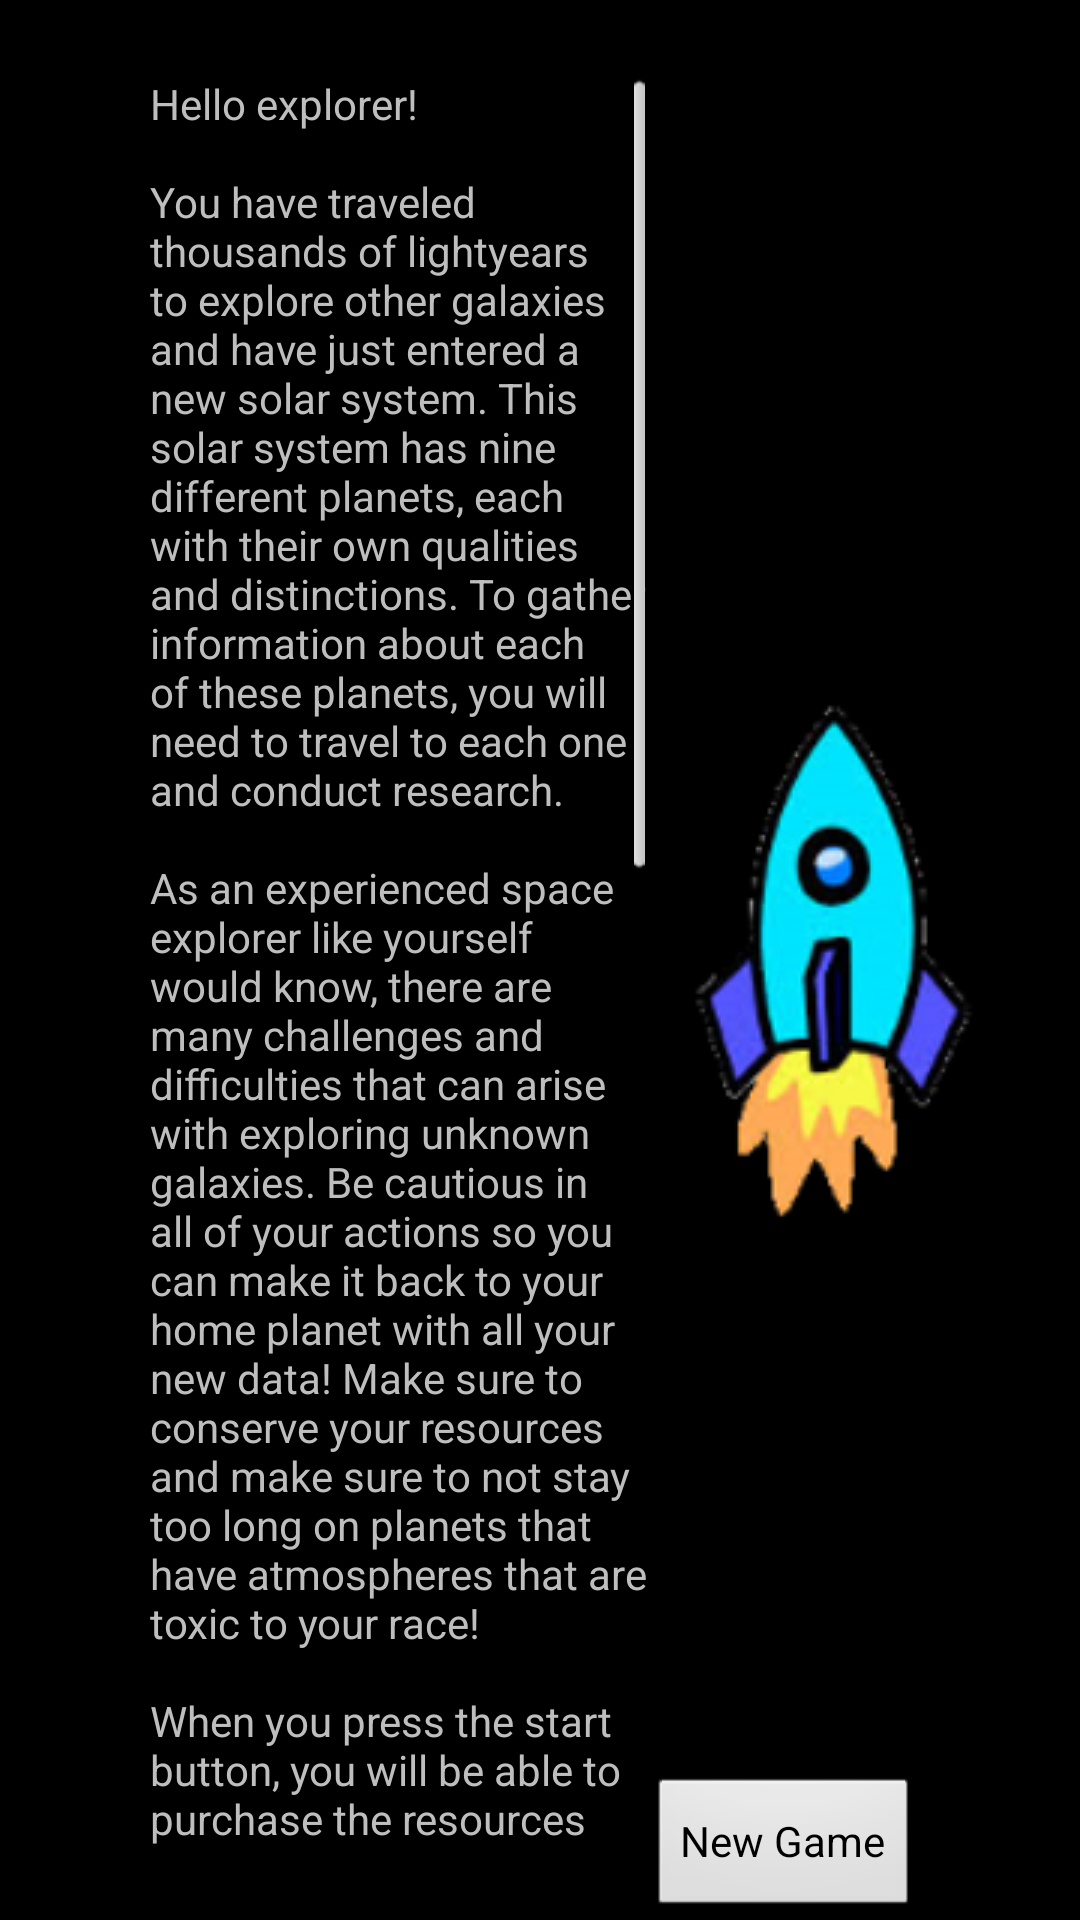

Reconstruct the res/layout file that produces this screen, plus the resources it refers to.
<!-- AndroidManifest.xml: application theme AppTheme -->
<!-- res/layout/instruction_screen.xml -->
<?xml version="1.0" encoding="utf-8"?>
<RelativeLayout xmlns:android="http://schemas.android.com/apk/res/android"
    android:layout_width="match_parent"
    android:layout_height="match_parent"
    android:tag="instruction">

    <ImageView
        android:layout_width="wrap_content"
        android:layout_height="wrap_content"
        android:id="@+id/spaceship_picture"
        android:src="@drawable/spaceship_vertical"
        android:layout_centerVertical="true"
        android:layout_alignParentRight="true"
        android:layout_marginRight="25dp"/>

    <ScrollView
        android:layout_width="fill_parent"
        android:layout_height="wrap_content"
        android:id="@+id/scrollview"
        android:layout_toStartOf="@id/spaceship_picture"
        android:layout_centerVertical="true"
        android:layout_centerHorizontal="true"
        android:layout_alignParentLeft="true"
        android:layout_marginLeft="50dp"
        android:layout_marginTop="50dp">

        <TextView
            android:layout_width="wrap_content"
            android:layout_height="wrap_content"
            android:text="@string/instruction_text"
            android:id="@+id/instruction_view" />

    </ScrollView>

    <Button
        android:layout_width="wrap_content"
        android:layout_height="wrap_content"
        android:text="@string/new_game"
        android:id="@+id/gameStartButton"
        android:layout_alignParentBottom="true"
        android:layout_toRightOf="@+id/scrollview"
        android:layout_toEndOf="@+id/scrollview"
        android:onClick="newGameMenu"/>

</RelativeLayout>
<!-- resources referenced by this layout -->
<resources>
  <!-- drawable spaceship_vertical: png bitmap (drawable-mdpi, 24537 bytes) -->
  <string name="instruction_text">Hello explorer!\n\nYou have traveled thousands of lightyears to explore other galaxies and have just entered a new solar system. This solar system has nine different planets, each with their own qualities and distinctions. To gather information about each of these planets, you will need to travel to each one and conduct research.\n\nAs an experienced space explorer like yourself would know, there are many challenges and difficulties that can arise with exploring unknown galaxies. Be cautious in all of your actions so you can make it back to your home planet with all your new data! Make sure to conserve your resources and make sure to not stay too long on planets that have atmospheres that are toxic to your race!\n\nWhen you press the start button, you will be able to purchase the resources you will need for your journey through the new solar system. You will be able to buy food, fuel, and spare parts. You will be able to purchase additional supplies on your journey on different planets, however the costs will change depending on the planet you are currently visiting.You will also be able to mine asteroids for fuel when traveling, however this comes at a risk of asteroids hitting you and damaging your ship.\n\nSome helpful tips! Tap the screen to move the spaceship toward the planet when on the travel page. Press and hold on the screen when in the travel page to pull up a page with all of your supplies and resources. As you approach planets with compounds that your race needs, your crew\'s health will increase, however if you approach a planet with a toxic compound then your crew\'s health will decrease. Also, the elderly members of your crew (ages 75 and older) will naturally have their health decrease each turn.\n\nGood luck and safe travels!</string>
  <string name="new_game">New Game</string>
  <style name="AppTheme" parent="android:Theme.Black.NoTitleBar">
      </style>
</resources>
